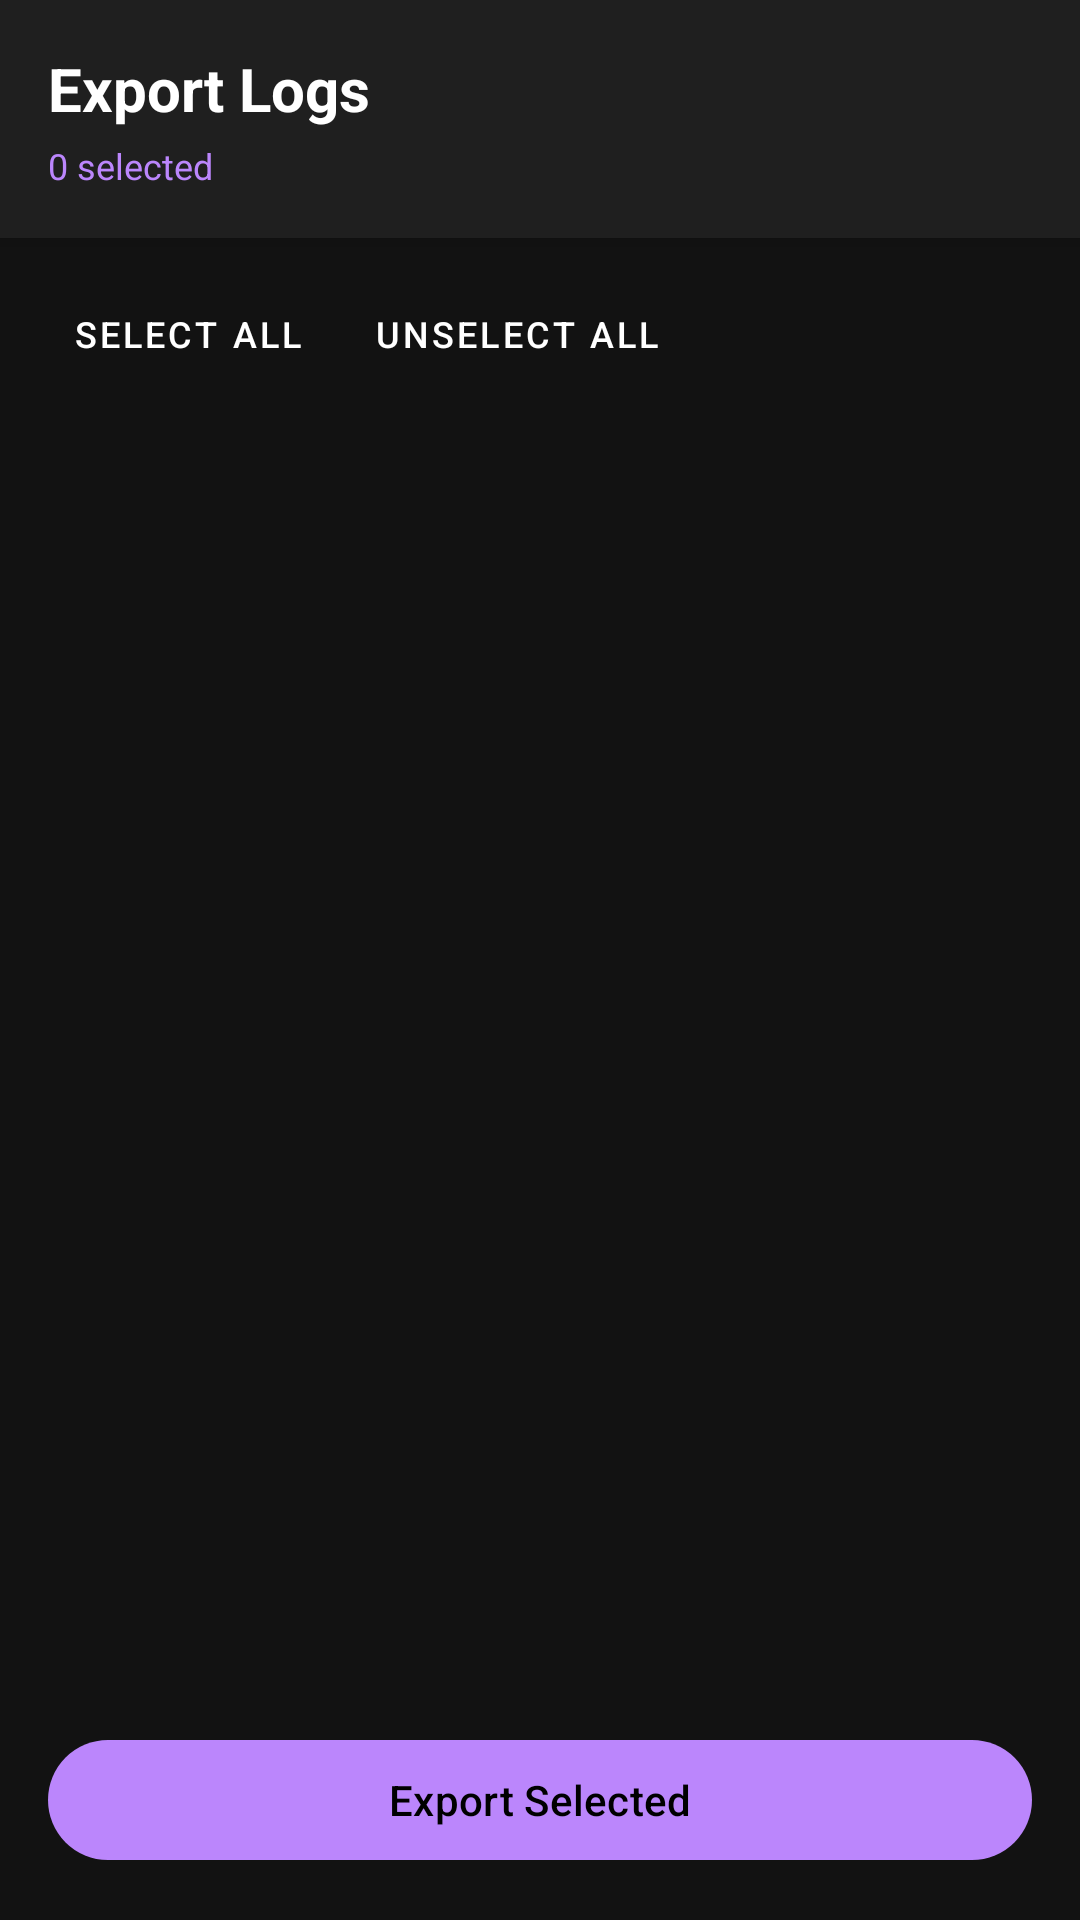

Write the Android layout XML for this screen, with the resource values it uses.
<!-- AndroidManifest.xml: application theme Theme.NotiLogger -->
<!-- res/layout/activity_export.xml -->
<?xml version="1.0" encoding="utf-8"?>
<LinearLayout xmlns:android="http://schemas.android.com/apk/res/android"
    android:layout_width="match_parent"
    android:layout_height="match_parent"
    xmlns:app="http://schemas.android.com/apk/res-auto"
    android:orientation="vertical"
    android:background="#121212">

    <LinearLayout
        android:layout_width="match_parent"
        android:layout_height="wrap_content"
        android:orientation="vertical"
        android:background="#1F1F1F"
        android:padding="16dp"
        android:elevation="4dp">
        
        <TextView
            android:layout_width="wrap_content"
            android:layout_height="wrap_content"
            android:text="Export Logs"
            android:textSize="20sp"
            android:textStyle="bold"
            android:textColor="#FFFFFF"/>
            
        <TextView
            android:id="@+id/tvSelectedCount"
            android:layout_width="match_parent"
            android:layout_height="wrap_content"
            android:text="0 selected"
            android:textColor="#BB86FC"
            android:textSize="12sp"
            android:layout_marginTop="4dp"/>
    </LinearLayout>

    <LinearLayout
        android:layout_width="match_parent"
        android:layout_height="wrap_content"
        android:orientation="horizontal"
        android:paddingHorizontal="16dp"
        android:paddingVertical="8dp">

        <com.google.android.material.button.MaterialButton
            android:id="@+id/btnSelectAll"
            style="@style/Widget.MaterialComponents.Button.TextButton"
            android:layout_width="wrap_content"
            android:layout_height="wrap_content"
            android:text="Select All"
            android:textColor="#FFFFFF"
            android:textSize="12sp"/>

        <com.google.android.material.button.MaterialButton
            android:id="@+id/btnUnselectAll"
            style="@style/Widget.MaterialComponents.Button.TextButton"
            android:layout_width="wrap_content"
            android:layout_height="wrap_content"
            android:text="Unselect All"
            android:textColor="#FFFFFF"
            android:textSize="12sp"
            android:layout_marginStart="8dp"/>
    </LinearLayout>

    <FrameLayout
        android:layout_width="match_parent"
        android:layout_height="0dp"
        android:layout_weight="1">

        <androidx.recyclerview.widget.RecyclerView
            android:id="@+id/rvExportApps"
            android:layout_width="match_parent"
            android:layout_height="match_parent"
            android:paddingHorizontal="8dp"
            android:clipToPadding="false"/>

        <ProgressBar
            android:id="@+id/exportProgressBar"
            android:layout_width="wrap_content"
            android:layout_height="wrap_content"
            android:layout_gravity="center"
            android:visibility="gone"/>
    </FrameLayout>

    <com.google.android.material.button.MaterialButton
        android:id="@+id/btnExport"
        android:layout_width="match_parent"
        android:layout_height="wrap_content"
        android:text="Export Selected"
        android:layout_margin="16dp"/>

</LinearLayout>
<!-- resources referenced by this layout -->
<resources>
  <style name="Theme.NotiLogger" parent="Theme.Material3.Dark.NoActionBar">
          <item name="colorPrimary">#BB86FC</item>
          <item name="colorPrimaryVariant">#3700B3</item>
          <item name="colorOnPrimary">#000000</item>
          <item name="android:textColorPrimary">#FFFFFF</item> <item name="android:windowBackground">#121212</item>
          <item name="android:statusBarColor">#121212</item>
      </style>
</resources>
